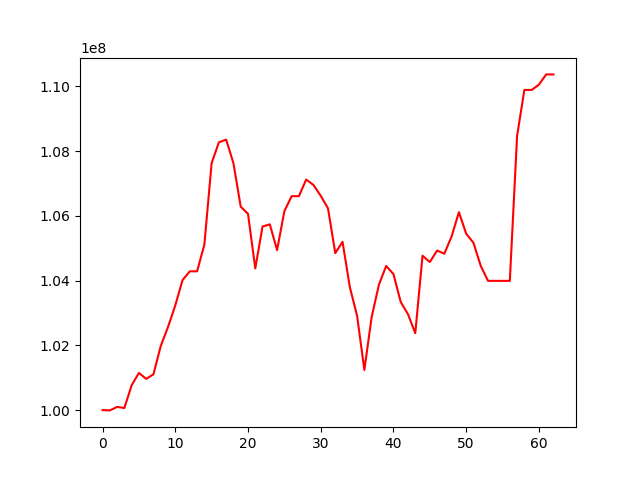

The file beside this chart, header and first rows:
, 0
0, 100000000
1, 99992082
2, 100099602
3, 100066083
4, 100766584
5, 101149911
6, 100964341
7, 101106780
8, 101977844
9, 102566849
10, 103232566
11, 104015396
12, 104286538
13, 104286538
14, 105110241
15, 107627667
16, 108271256
17, 108351294
18, 107621730
19, 106280990
20, 106060803
21, 104376450
22, 105670594
23, 105737222
24, 104940526
25, 106142652
26, 106606237
27, 106606237
28, 107120203
29, 106952662
30, 106617041
31, 106231668
32, 104847510
33, 105197510
34, 103800114
35, 102911887
36, 101240458
37, 102871354
38, 103874562
39, 104452058
40, 104201010
41, 103338306
42, 102960199
43, 102375533
44, 104769400
45, 104572809
46, 104927393
47, 104830167
48, 105367184
49, 106112305
50, 105448452
51, 105167759
52, 104457249
53, 103991660
54, 103991660
55, 103991660
56, 103991660
57, 108468227
58, 109886490
59, 109886490
... 3 more rows
